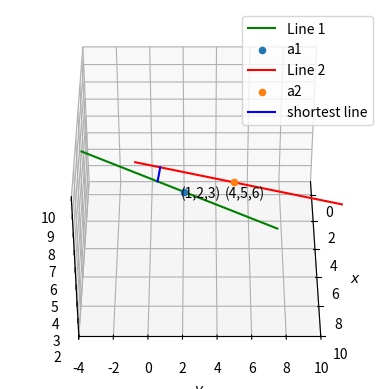

Reproduce this figure in Python.
# [redacted]
## Code to find the shortest distance between 2 skew lines and plotting the lines in 3D space ##
#importing required libraries

import numpy as np
import matplotlib.pyplot as plt

from scipy.optimize import nnls
from mpl_toolkits.mplot3d import Axes3D

## Line 1 = (1,2,3) + lambda1(1,-3,2)
## Line 2 = (4,5,6) + lambda2(2,3,1)

#Generate line points
def line_gen(A,B):
  len =20
  dim = A.shape[0]
  x_AB = np.zeros((dim,len))
  lam_1 = np.linspace(-2,2,len)
  for i in range(len):
    temp1 = A + lam_1[i]*(B)
    x_AB[:,i]= temp1.T
  return x_AB

def point_gen(A,B,L):
  return A + L*B

def norm(a1,a2):
  x= np.sqrt(np.sum(np.square(a2-a1)))
  return x




#setting up plot
fig = plt.figure()
ax = plt.axes(projection='3d')
ax.set_ylim([-4, 10])
ax.set_xlim([-1, 10])
ax.set_zlim([2, 10])


#Points for line 1
A1 = np.array([1,2,3]).reshape((3,1))
B1 = np.array([1,-3,2]).reshape((3,1))

#Generating line 1
x_AB = line_gen(A1,B1)
#plotting line
plt.plot(x_AB[0,:],x_AB[1,:],x_AB[2,:],color='g',label='Line 1')
 



#Plotting and labelling point A1

ax.scatter(1,2,3,'o',label='a1')
ax.text(1 * (1 + 0.1), 2 * (1 - 0.1) ,3*(1-0.1), "(1,2,3)")


#Points for line 1
A2 = np.array([4,5,6]).reshape((3,1))
B2 = np.array([2,3,1]).reshape((3,1))

#Generating line 1
x_AB = line_gen(A2,B2)
#plotting line
plt.plot(x_AB[0,:],x_AB[1,:],x_AB[2,:],color='r',label='Line 2')

#Plotting and labelling point A2

ax.scatter(4,5,6,'o',label='a2')
ax.text(4 * (1 + 0.1), 5* (1 - 0.1) ,6*(1-0.1), "(4,5,6)")




##Finding shortest distance between skew lines
B_array=np.concatenate((B2,B1),axis=1)
A=B_array.T@B_array

B=B_array.T@(A1-A2)
#Solving for lamba values using the equation Ax=B
lambda_v = np.linalg.solve(A,B)
# lamba_1 and -lambda_2 are the entries of above matrix
print('(lambda2,-lambda1)(calculated)=',lambda_v)

#Verifying with built in least square function
Y= np.linalg.lstsq(A,B)
print('(lambda2,-lambda1)(inbuilt)=',Y[0])

#positional vectors of end points of shortest distance line 
p1=point_gen(A1,B1,-lambda_v[1,0])
p2=point_gen(A2,B2,lambda_v[0,0])

#Finding shortest distance
d=norm(p1,p2)

print('The shortest distance between skew lines is: ',d)
print(p1)
print(p2)

#plotting shortest line
p=np.concatenate((p1,p2),axis=1)

plt.plot(p[0,:],p[1,:],p[2,:],color='b',label='shortest line')



plt.xlabel('$x$');plt.ylabel('$y$')
plt.grid()
plt.legend(loc='best')

ax.view_init(40, 360)

plt.show()